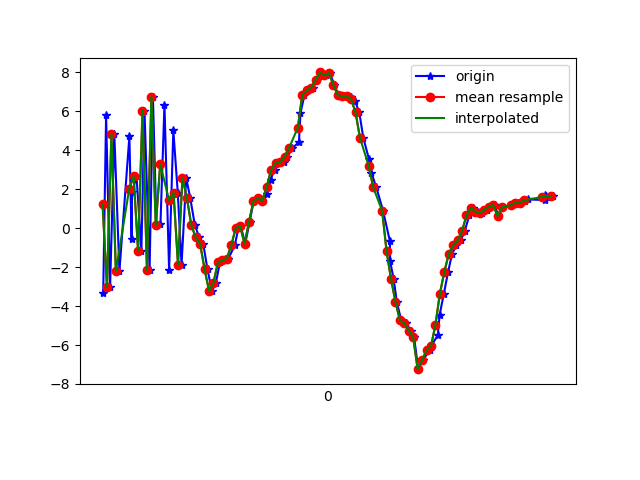

The data file committed next to this chart (first rows):
1618545504903, 1241181011321087, -3.3080692, -0.6065998, 1.2948161
1618545504916, 1241181030551857, 5.778, 0.9942, 1.127
1618545504934, 1241181049782627, -3.042, -0.48, 0.899
1618545504953, 1241181069013397, 4.84, 1.145, -1.025
1618545504976, 1241181088244167, -2.218, -0.322, 4.463
1618545505021, 1241181107474937, 4.709, 0.6682, -5.412
1618545505031, 1241181126705707, -0.545, 0.01191, 8.21
1618545505033, 1241181145936477, 1.843, -0.1264, -8.178
1618545505053, 1241181165167247, 2.657, 0.7699, 9.052
1618545505075, 1241181184398017, -1.157, -0.313, -7.109
1618545505089, 1241181203628787, 6.027, 1.122, 5.349
1618545505112, 1241181222859557, -2.148, -0.6498, -0.5057
1618545505127, 1241181242090327, 6.738, 0.8766, -3.229
1618545505143, 1241181261321097, 0.1466, 0.04158, 8.371
1618545505161, 1241181280551867, 0.2247, -0.1272, -7.804
1618545505179, 1241181299782637, 6.329, 1.421, 5.946
1618545505200, 1241181319013407, -2.17, 0.1443, 0.5018
1618545505219, 1241181338244177, 5.021, 1.466, -5.508
1618545505239, 1241181357474947, 1.815, 1.052, 8.369
1618545505256, 1241181376705717, -1.878, 0.4407, -7.047
1618545505277, 1241181395936487, 2.573, 1.009, 0.8191
1618545505295, 1241181415167257, 1.557, 0.7688, 0.9649
1618545505316, 1241181434398027, 0.1486, 0.7774, 0.1069
1618545505336, 1241181453628797, -0.4811, 0.9858, -0.2184
1618545505354, 1241181472859567, -0.8258, 0.9785, -0.791
1618545505373, 1241181492090337, -2.122, 0.9689, -0.951
1618545505393, 1241181511321107, -3.224, 0.9563, -0.7898
1618545505411, 1241181530551877, -2.8, 0.6374, -0.5714
1618545505429, 1241181549782647, -1.75, 0.5585, 0.06865
1618545505450, 1241181569013417, -1.659, 0.8448, 0.4791
1618545505467, 1241181588244187, -1.563, 1.528, 0.3643
1618545505496, 1241181607474957, -0.8913, 1.626, 0.2189
1618545505512, 1241181626705727, -0.003855, 0.8472, 0.04209
1618545505523, 1241181645936497, 0.09425, 0.2799, -0.1892
1618545505543, 1241181665167267, -0.7999, -0.08202, -0.1346
1618545505563, 1241181684398037, 0.3252, -1.599, 0.6028
1618545505581, 1241181703628807, 1.38, -3.061, 0.4709
1618545505601, 1241181722859577, 1.524, -3.888, 0.3239
1618545505620, 1241181742090347, 1.406, -4.075, 0.3202
1618545505640, 1241181761321117, 1.767, -4.813, 1.289
1618545505657, 1241181780551887, 2.488, -5.974, 2.006
1618545505675, 1241181799782657, 3.001, -6.657, 1.5
1618545505694, 1241181819013427, 3.35, -6.534, 0.6967
1618545505719, 1241181838244197, 3.382, -6.229, 0.1618
1618545505732, 1241181857474967, 3.654, -6.731, 0.268
1618545505755, 1241181876705737, 4.098, -8.047, 0.8882
1618545505785, 1241181895936507, 4.412, -9.029, 1.119
1618545505792, 1241181915167277, 5.897, -8.019, 1.219
1618545505810, 1241181934398047, 6.84, -7.383, 1.149
1618545505828, 1241181953628817, 7.065, -6.956, 1.035
1618545505848, 1241181972859587, 7.195, -6.402, 0.9945
1618545505866, 1241181992090357, 7.616, -5.739, 1.486
1618545505886, 1241182011321127, 7.987, -5.423, 2.014
1618545505905, 1241182030551897, 7.84, -5.355, 2.566
1618545505924, 1241182049782667, 7.952, -5.357, 1.532
1618545505945, 1241182069013437, 7.35, -4.576, 2.492
1618545505963, 1241182088244207, 6.832, -3.906, 3.079
1618545505980, 1241182107474977, 6.757, -3.555, 3.119
1618545506001, 1241182126705747, 6.753, -3.793, 3.834
1618545506020, 1241182145936517, 6.729, -3.765, 3.708
1618545506038, 1241182165167287, 6.509, -3.915, 3.064
... 46 more rows
